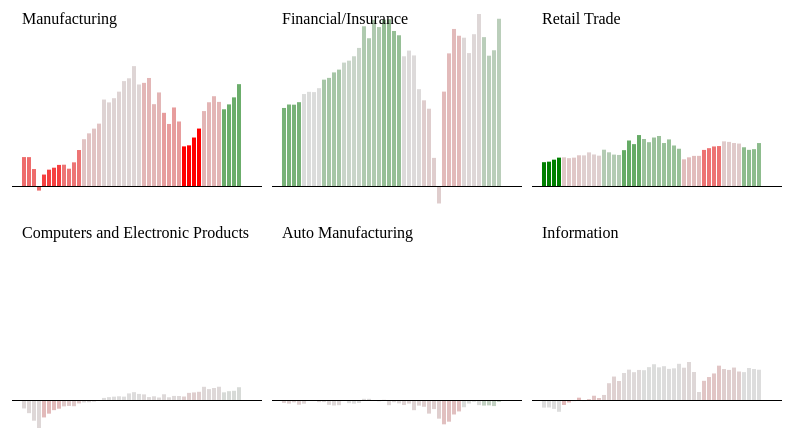
D3 v3 page, settled after 360 driven frames (6 s of simulated time); the page loaded 1 data file(s).


      $(function(){
        
        var chartWidth = 250,
            chartHeight = 200,
            padding = 5,
            maxEarnings = 0,
            maxEmploy = 0,
            minEarnings = 0,
            minEmploy = 0;
        
        
        
        
        
        $.getJSON("data.json", function(jsondata) {
          //Calculate Job Change
          for (var i = 1; i < jsondata.length; i++){
            jsondata[i].employmentdiff = [];
            for (var j = 1; j < jsondata[i].employment.length; j++){
              jsondata[i].employmentdiff.push(jsondata[i].employment[j]-jsondata[i].employment[j-1])
                }           
          }
          console.log(jsondata[1]);
          
          
          
          //Find Max/Min Earnings and Employment
          for (var i = 1; i < jsondata.length; i++){
            var thisdata = jsondata[i];
            if (maxEarnings < d3.max(thisdata.earnings)) {
              maxEarnings = d3.max(thisdata.earnings);
            }
            if (minEarnings > d3.min(thisdata.earnings)) {
              minEarnings = d3.min(thisdata.earnings);
            }
            if (maxEmploy < d3.max(thisdata.employmentdiff)) {
              maxEmploy = d3.max(thisdata.employmentdiff);
            }
            if (minEmploy > d3.min(thisdata.employmentdiff)) {
              minEmploy = d3.min(thisdata.employmentdiff);
            }
            
            
          }
          console.log(maxEarnings);
          
          for (var i = 1; i < jsondata.length; i++){
            var thisdata = jsondata[i];
            
            var yjobs = d3.scale.linear()
                .domain([0, maxEmploy])
                .range([0,chartHeight]);
            
            var yEarnings = d3.scale.linear()
                .domain([minEarnings, maxEarnings])
                .range([0, chartHeight]);
            
            var colorjob = d3.scale.linear()
                .domain([minEmploy, 0, maxEmploy])
                .range(["red", "#ddd", "green"]);
            
            
            
            var chart = d3.select('body')
                .append('svg')
                .attr('class', 'chart')
                .attr('width', chartWidth+padding*2)
                .attr('height', chartHeight+padding*2)
                .append('g')
                .attr('transform','translate(10,10)');
            
            
            chart.selectAll('.circlesEarnings').data(thisdata.earnings)
              .enter()
              .append('rect')
              .attr('class','circlesEarnings')
              .attr('y', chartHeight-yEarnings(0))
              .attr('width',4)
              .attr('height', function(d) { return yEarnings(d) - yEarnings(0); })
              .attr('x', function(d,i) { return i*5+10; })
              .attr('height', 0)
              .style('fill', function(d,i) { return colorjob(thisdata.employmentdiff[Math.floor(i/4)]);})
              .transition()
              .duration(function(d, i) {return 250+i*30; })
              .attr('height', function(d) { 
                if (d < 0) {
                  return yEarnings(0) - yEarnings(d); 
                } else {
                return yEarnings(d) - yEarnings(0); 
                }
                  })
              .attr('y', function(d) { 
                if (d < 0) {
                  return  chartHeight-yEarnings(0);
                } else {
                return chartHeight-yEarnings(d);
                }
                });
              
            
            
            
            chart.append('line')
              .attr("x1", 0)
              .attr("x2", chartWidth)
              .attr("y1", Math.floor(chartHeight - yEarnings(0))+.5)
              .attr("y2", Math.floor(chartHeight - yEarnings(0))+.5)
              .style("stroke", 3);
            
            chart.append('text')
              .text(thisdata.industry)
              .attr('x',10)
              .attr('y',10);
            
            
            
            
            
            
            
          }   
        });
      });
    

### data: data.json
[
 {
  "industry": "Domestic",
  "earnings": [
   570.1,
   591.6,
   561.5,
   481,
   554.5,
   591.8,
   605.2,
   668.1,
   "... 36 more items"
  ],
  "employment": [
   104283,
   104309,
   102719,
   102147,
   103318,
   105572,
   107780,
   108947,
   "... 4 more items"
  ]
 },
 {
  "industry": "Manufacturing",
  "earnings": [
   81.6,
   81.5,
   48.1,
   -12.2,
   32.7,
   46.4,
   51.9,
   59.7,
   "... 36 more items"
  ],
  "employment": [
   16948,
   16121,
   14976,
   14216,
   14024,
   13954,
   13897,
   13609,
   "... 4 more items"
  ]
 },
 {
  "industry": "Financial/Insurance",
  "earnings": [
   219.2,
   228.9,
   228.4,
   235.4,
   258.2,
   264.4,
   263.6,
   274.6,
   "... 36 more items"
  ],
  "employment": [
   5403,
   5596,
   5599,
   5704,
   5742,
   5829,
   5964,
   5942,
   "... 4 more items"
  ]
 },
 {
  "industry": "Retail Trade",
  "earnings": [
   67.3,
   68.8,
   74.4,
   80.1,
   80.9,
   78.6,
   80.1,
   86.7,
   "... 36 more items"
  ],
  "employment": [
   12994,
   13416,
   13258,
   13159,
   13240,
   13467,
   13593,
   13722,
   "... 4 more items"
  ]
 },
 {
  "industry": "Computers and Electronic Products",
  "earnings": [
   -23,
   -36.2,
   -57.3,
   -77.8,
   -48.2,
   -37.6,
   -27.8,
   -23.7,
   "... 36 more items"
  ],
  "employment": [
   1779,
   1732,
   1479,
   1334,
   1299,
   1293,
   1286,
   1256,
   "... 4 more items"
  ]
 },
 {
  "industry": "Auto Manufacturing",
  "earnings": [
   -7.5,
   -9.4,
   -5.9,
   -12.6,
   -9.7,
   -0.8,
   -2.3,
   -5.3,
   "... 36 more items"
  ],
  "employment": [
   1301,
   1203,
   1147,
   1108,
   1108,
   1095,
   1059,
   985,
   "... 4 more items"
  ]
 },
 {
  "industry": "Information",
  "earnings": [
   -20.7,
   -20.3,
   -24.3,
   -32.4,
   -13.3,
   -6.5,
   -2.5,
   7.1,
   "... 36 more items"
  ],
  "employment": [
   3410,
   3410,
   3155,
   2972,
   2885,
   2859,
   2861,
   2853,
   "... 4 more items"
  ]
 }
]